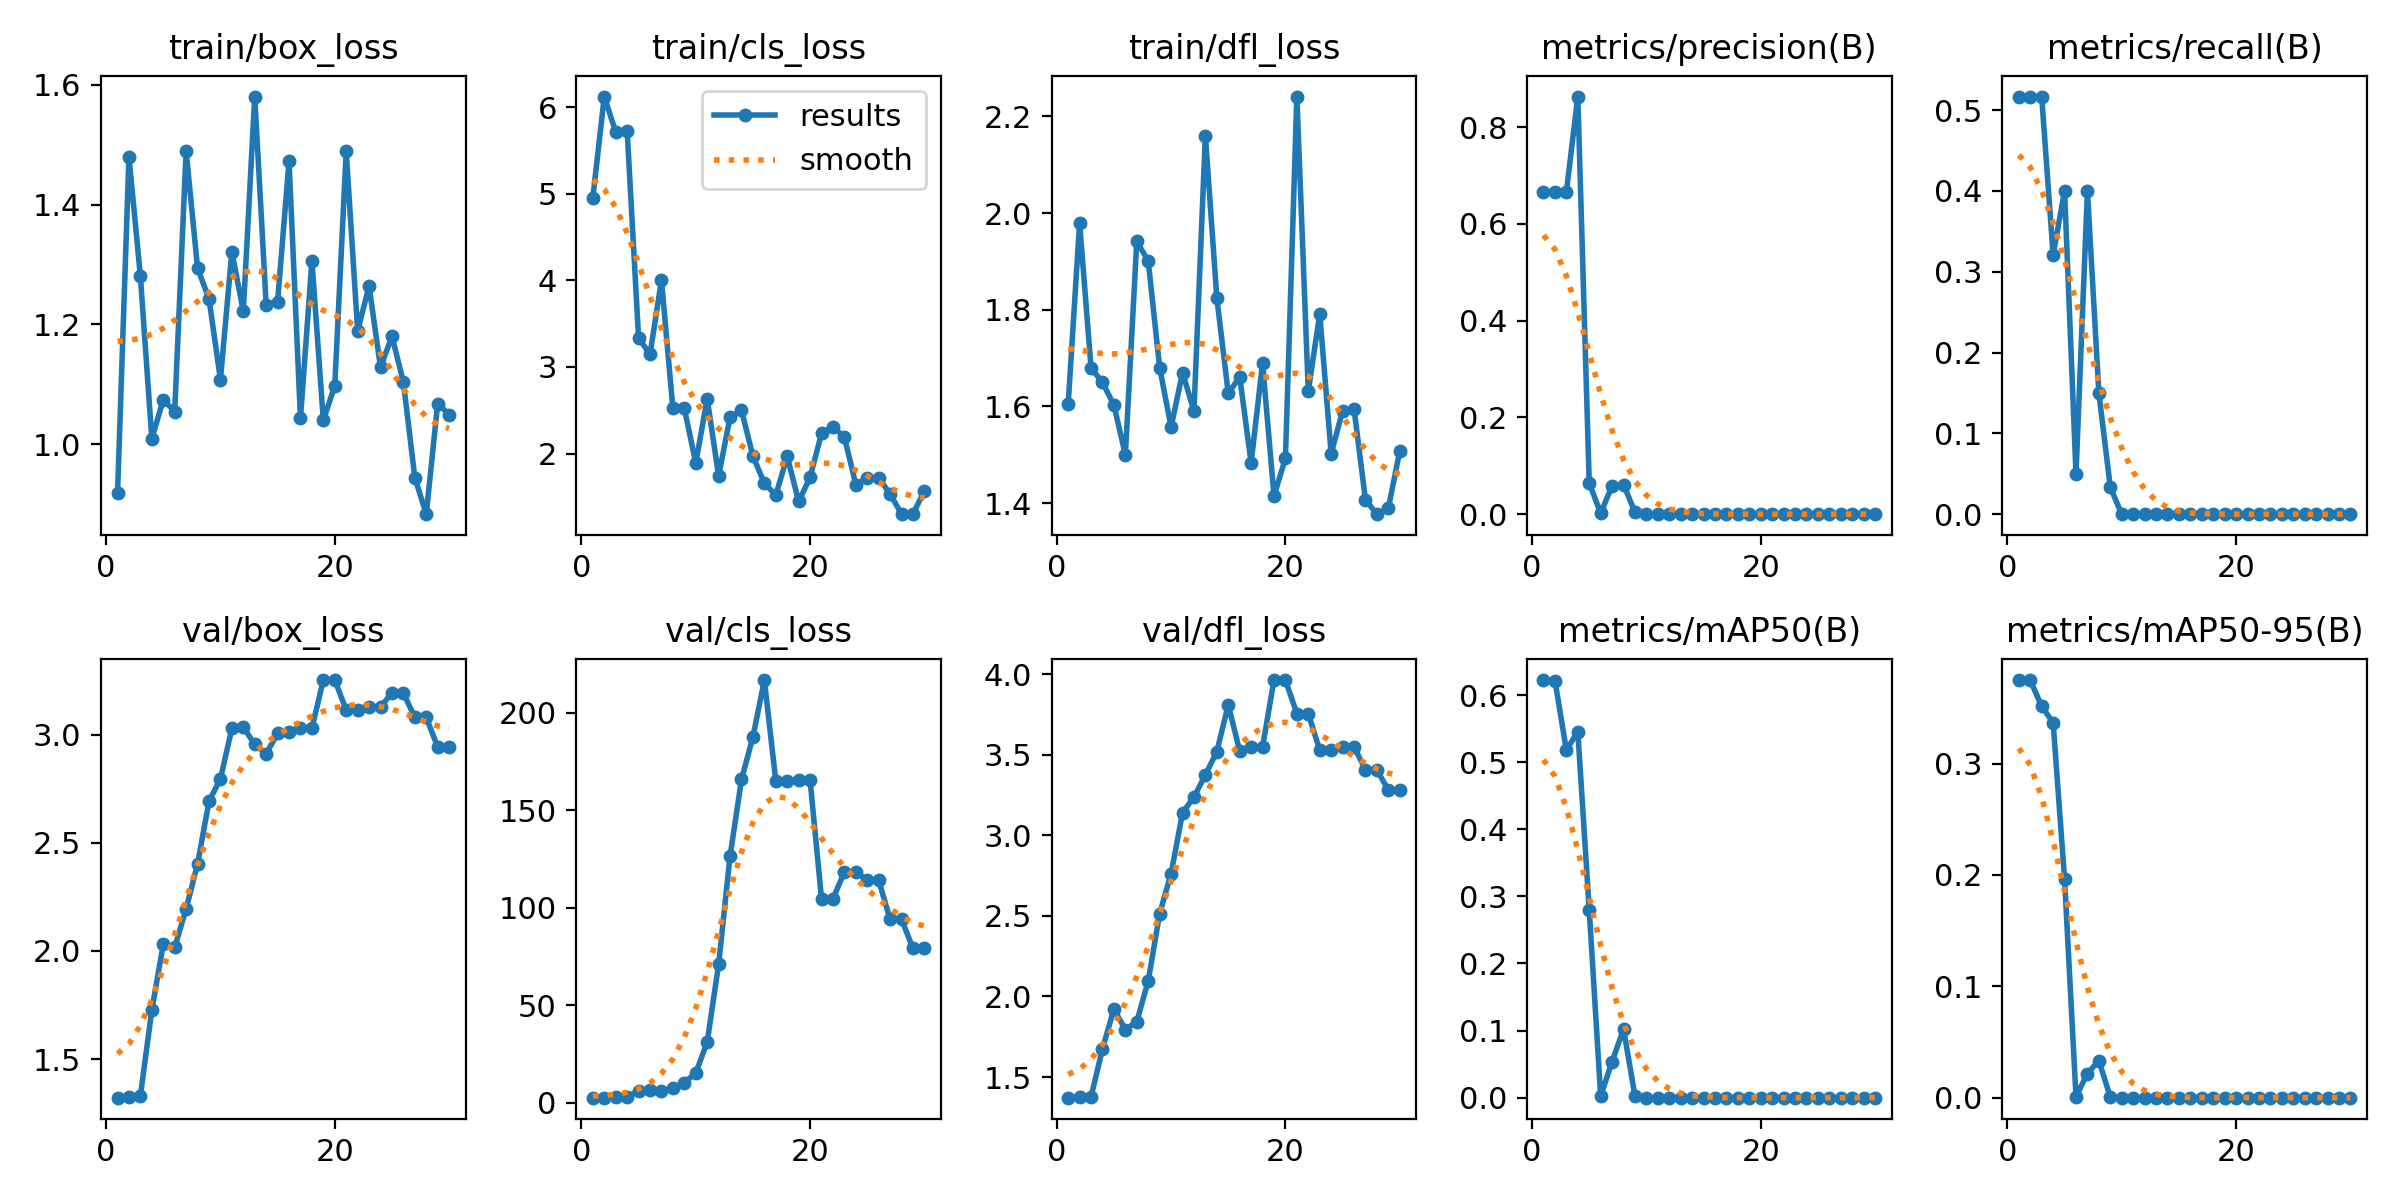

The table this chart was drawn from, first rows:
epoch, time, train/box_loss, train/cls_loss, train/dfl_loss, metrics/precision(B), metrics/recall(B), metrics/mAP50(B), metrics/mAP50-95(B), val/box_loss, val/cls_loss, val/dfl_loss, lr/pg0, lr/pg1, lr/pg2
1, 11.78, 0.9181, 4.954, 1.605, 0.6664, 0.5167, 0.6224, 0.375, 1.321, 2.578, 1.372, 0.1, 0, 0
2, 12.49, 1.48, 6.122, 1.979, 0.6656, 0.5167, 0.6216, 0.3749, 1.323, 2.658, 1.376, 0.09907, 7.28175e-05, 7.28175e-05
3, 12.78, 1.28, 5.713, 1.68, 0.6661, 0.5167, 0.518, 0.3513, 1.331, 2.705, 1.376, 0.09814, 0.0001407, 0.0001407
4, 13.36, 1.009, 5.728, 1.65, 0.8635, 0.3208, 0.5457, 0.3368, 1.726, 3.003, 1.675, 0.0972, 0.0002036, 0.0002036
5, 13.72, 1.075, 3.334, 1.603, 0.06457, 0.4, 0.2799, 0.1964, 2.031, 5.938, 1.922, 0.09626, 0.0002615, 0.0002615
6, 14.29, 1.055, 3.146, 1.5, 0.00185, 0.05, 0.00248, 0.00101, 2.017, 6.35, 1.794, 0.09531, 0.0003144, 0.0003144
7, 14.67, 1.489, 4, 1.941, 0.05866, 0.4, 0.05375, 0.02166, 2.194, 6.145, 1.843, 0.09436, 0.0003624, 0.0003624
8, 15.03, 1.294, 2.522, 1.901, 0.06116, 0.15, 0.1021, 0.03327, 2.402, 7.317, 2.097, 0.09341, 0.0004055, 0.0004055
9, 15.5, 1.243, 2.524, 1.681, 0.00417, 0.03333, 0.00257, 0.00063, 2.692, 10.34, 2.514, 0.09244, 0.0004435, 0.0004435
10, 15.86, 1.108, 1.888, 1.557, 0, 0, 0, 0, 2.795, 15.16, 2.763, 0.09148, 0.0004766, 0.0004766
11, 16.22, 1.322, 2.634, 1.67, 0, 0, 0, 0, 3.029, 31.09, 3.14, 0.0905, 0.0005048, 0.0005048
12, 17.46, 1.222, 1.742, 1.591, 0, 0, 0, 0, 3.035, 70.93, 3.238, 0.08953, 0.0005279, 0.0005279
13, 17.8, 1.581, 2.419, 2.16, 0, 0, 0, 0, 2.955, 126.3, 3.375, 0.08855, 0.0005461, 0.0005461
14, 18.14, 1.233, 2.499, 1.825, 0, 0, 0, 0, 2.911, 165.7, 3.52, 0.08756, 0.0005594, 0.0005594
15, 18.68, 1.238, 1.97, 1.627, 0, 0, 0, 0, 3.006, 187.5, 3.81, 0.08657, 0.0005676, 0.0005676
16, 19.05, 1.473, 1.659, 1.661, 0, 0, 0, 0, 3.011, 216.6, 3.524, 0.08557, 0.0005709, 0.0005709
17, 19.4, 1.043, 1.52, 1.484, 0, 0, 0, 0, 3.03, 164.9, 3.549, 0.08457, 0.0005693, 0.0005693
18, 19.75, 1.306, 1.966, 1.689, 0, 0, 0, 0, 3.03, 164.9, 3.549, 0.08356, 0.0005627, 0.0005627
19, 20.16, 1.04, 1.447, 1.415, 0, 0, 0, 0, 3.252, 165.2, 3.964, 0.08255, 0.0005511, 0.0005511
20, 20.51, 1.098, 1.726, 1.493, 0, 0, 0, 0, 3.252, 165.2, 3.964, 0.08153, 0.0005345, 0.0005345
21, 26.79, 1.489, 2.234, 2.241, 0, 0, 0, 0, 3.114, 104.5, 3.756, 0.08051, 0.000513, 0.000513
22, 27.48, 1.19, 2.309, 1.632, 0, 0, 0, 0, 3.114, 104.5, 3.756, 0.07949, 0.0004865, 0.0004865
23, 27.92, 1.264, 2.19, 1.791, 0, 0, 0, 0, 3.129, 118.3, 3.529, 0.07846, 0.0004551, 0.0004551
24, 28.47, 1.128, 1.642, 1.502, 0, 0, 0, 0, 3.129, 118.3, 3.529, 0.07742, 0.0004187, 0.0004187
25, 28.86, 1.18, 1.72, 1.591, 0, 0, 0, 0, 3.192, 114, 3.551, 0.07638, 0.0003773, 0.0003773
26, 29.2, 1.104, 1.72, 1.595, 0, 0, 0, 0, 3.192, 114, 3.551, 0.07533, 0.000331, 0.000331
27, 29.56, 0.9446, 1.533, 1.407, 0, 0, 0, 0, 3.079, 93.95, 3.408, 0.07428, 0.0002797, 0.0002797
28, 29.91, 0.8834, 1.3, 1.377, 0, 0, 0, 0, 3.079, 93.95, 3.408, 0.07322, 0.0002234, 0.0002234
29, 30.49, 1.068, 1.305, 1.389, 0, 0, 0, 0, 2.943, 79.08, 3.281, 0.07216, 0.0001621, 0.0001621
30, 30.83, 1.05, 1.568, 1.508, 0, 0, 0, 0, 2.943, 79.08, 3.281, 0.0711, 9.59467e-05, 9.59467e-05
